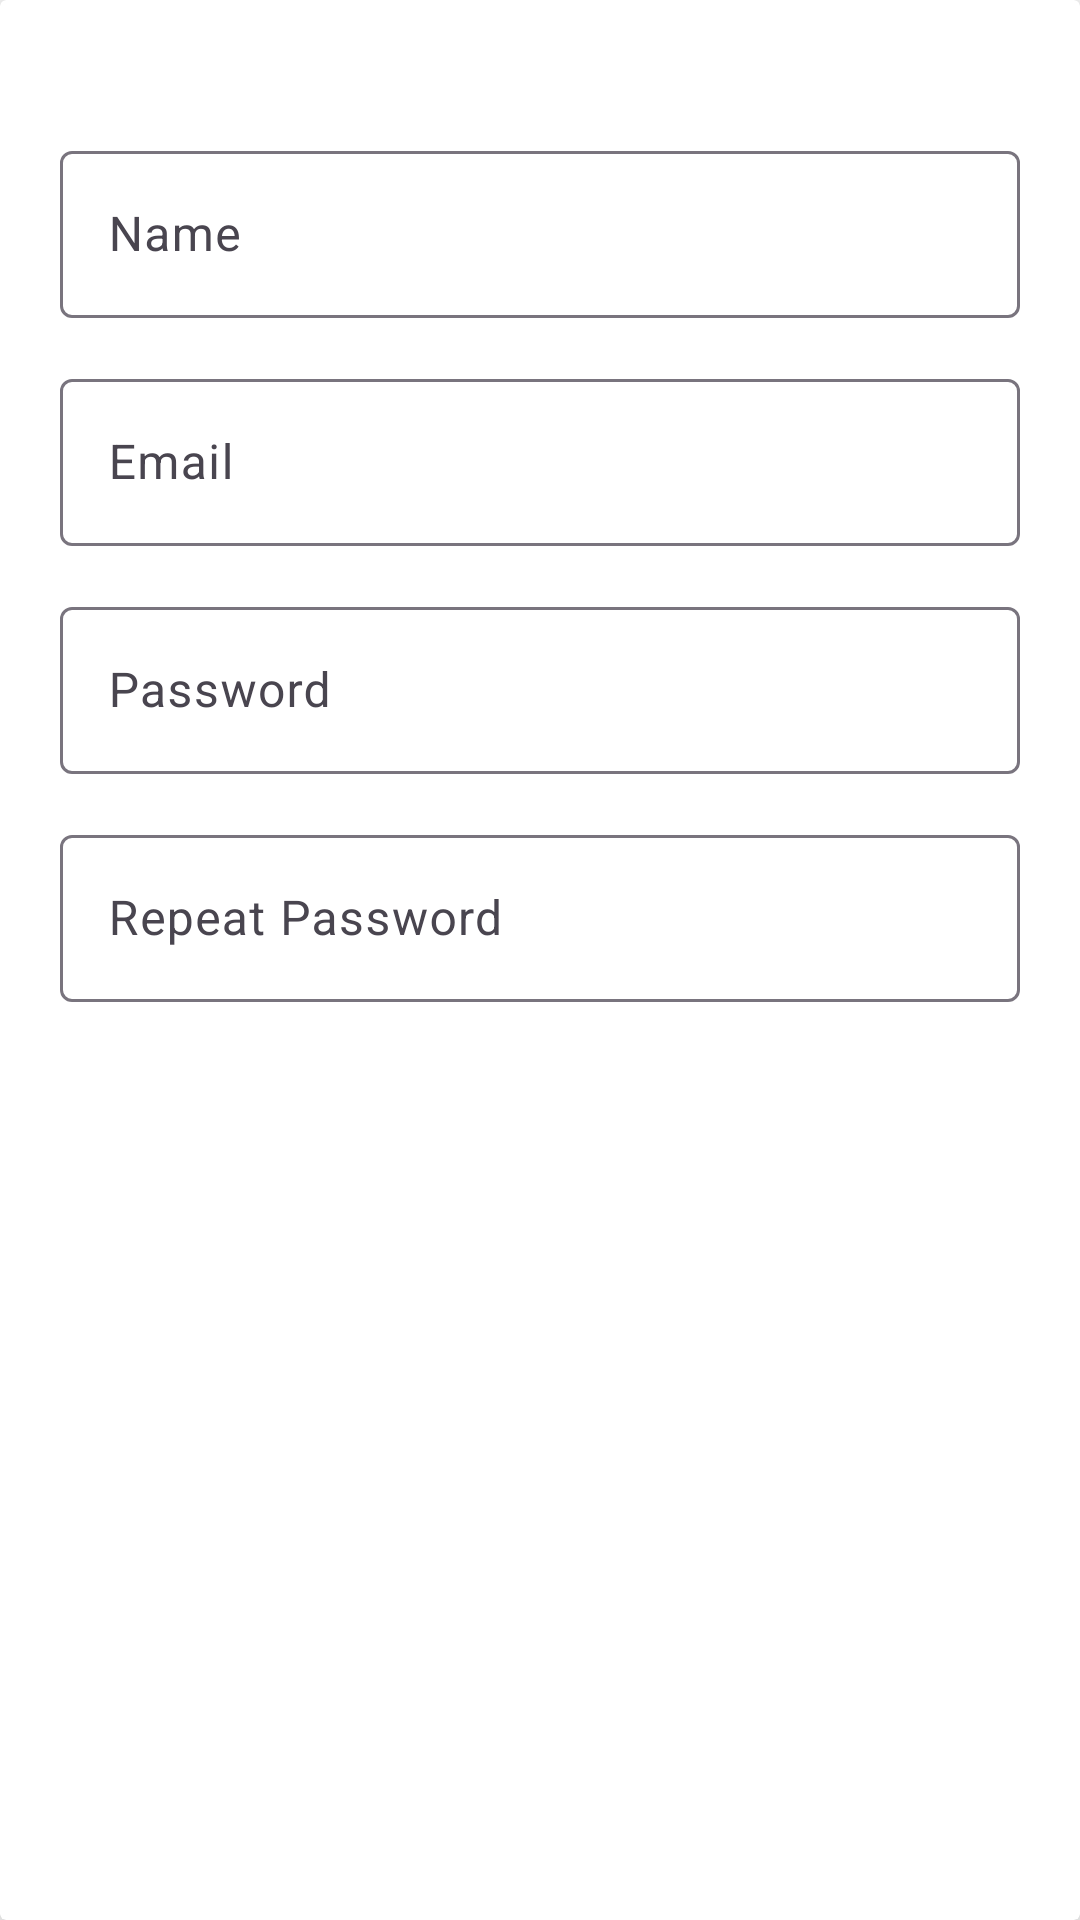

Android layout source for this screen:
<!-- AndroidManifest.xml: application theme Theme.EvidentReader -->
<!-- res/layout/activity_create_account.xml -->
<?xml version="1.0" encoding="utf-8"?>
<androidx.cardview.widget.CardView xmlns:android="http://schemas.android.com/apk/res/android"
    xmlns:app="http://schemas.android.com/apk/res-auto"
    xmlns:tools="http://schemas.android.com/tools"
    android:id="@+id/main"
    app:cardElevation="10dp"
    android:layout_width="match_parent"
    android:layout_height="match_parent"
    tools:context=".WelcomeActivity">

    <LinearLayout
        android:layout_width="match_parent"
        android:layout_height="wrap_content"
        android:layout_margin="20dp"
        android:orientation="vertical">

        <com.google.android.material.textfield.TextInputLayout
            android:id="@+id/name"
            android:layout_width="match_parent"
            android:layout_height="wrap_content"
            android:layout_marginTop="25dp"
            android:hint="Name">

            <com.google.android.material.textfield.TextInputEditText
                android:layout_width="match_parent"
                android:layout_height="wrap_content"
                android:inputType="text"
                android:selectAllOnFocus="true" />
        </com.google.android.material.textfield.TextInputLayout>

        <com.google.android.material.textfield.TextInputLayout
            android:id="@+id/email"
            android:layout_width="match_parent"
            android:layout_height="wrap_content"
            android:layout_marginTop="15dp"
            android:hint="@string/prompt_email">

            <com.google.android.material.textfield.TextInputEditText
                android:layout_width="match_parent"
                android:layout_height="wrap_content"
                android:inputType="textEmailAddress"
                android:selectAllOnFocus="true" />
        </com.google.android.material.textfield.TextInputLayout>

        <com.google.android.material.textfield.TextInputLayout
            android:id="@+id/password"
            android:layout_width="match_parent"
            android:layout_height="wrap_content"
            android:layout_marginTop="15dp"
            android:hint="@string/prompt_password">

            <com.google.android.material.textfield.TextInputEditText
                android:layout_width="match_parent"
                android:layout_height="wrap_content"
                android:inputType="textPassword"
                android:selectAllOnFocus="true" />
        </com.google.android.material.textfield.TextInputLayout>

        <com.google.android.material.textfield.TextInputLayout
            android:id="@+id/repeat_password"
            android:layout_width="match_parent"
            android:layout_height="wrap_content"
            android:layout_marginTop="15dp"
            android:hint="Repeat Password">

            <com.google.android.material.textfield.TextInputEditText
                android:layout_width="match_parent"
                android:layout_height="wrap_content"
                android:inputType="textPassword"
                android:selectAllOnFocus="true" />
        </com.google.android.material.textfield.TextInputLayout>

    </LinearLayout>

</androidx.cardview.widget.CardView>
<!-- resources referenced by this layout -->
<resources>
  <string name="prompt_email">Email</string>
  <string name="prompt_password">Password</string>
  <style name="Theme.EvidentReader" parent="Theme.Material3.DayNight.NoActionBar">
          
          <item name="colorPrimary">@color/md_theme_light_primary</item>
          <item name="colorOnPrimary">@color/md_theme_light_onPrimary</item>
          <item name="android:windowBackground">@color/md_theme_light_background</item>
          <item name="colorOnBackground">@color/md_theme_light_onBackground</item>
          <item name="colorSurface">@color/md_theme_light_surface</item>
          <item name="colorOnSurface">@color/md_theme_light_onSurface</item>
      </style>
  <color name="md_theme_light_primary">#6750A4</color>
  <color name="md_theme_light_onPrimary">#FFFFFF</color>
  <color name="md_theme_light_background">#FFFFFF</color>
  <color name="md_theme_light_onBackground">#1C1B1F</color>
  <color name="md_theme_light_surface">#FFFFFF</color>
  <color name="md_theme_light_onSurface">#1C1B1F</color>
</resources>
